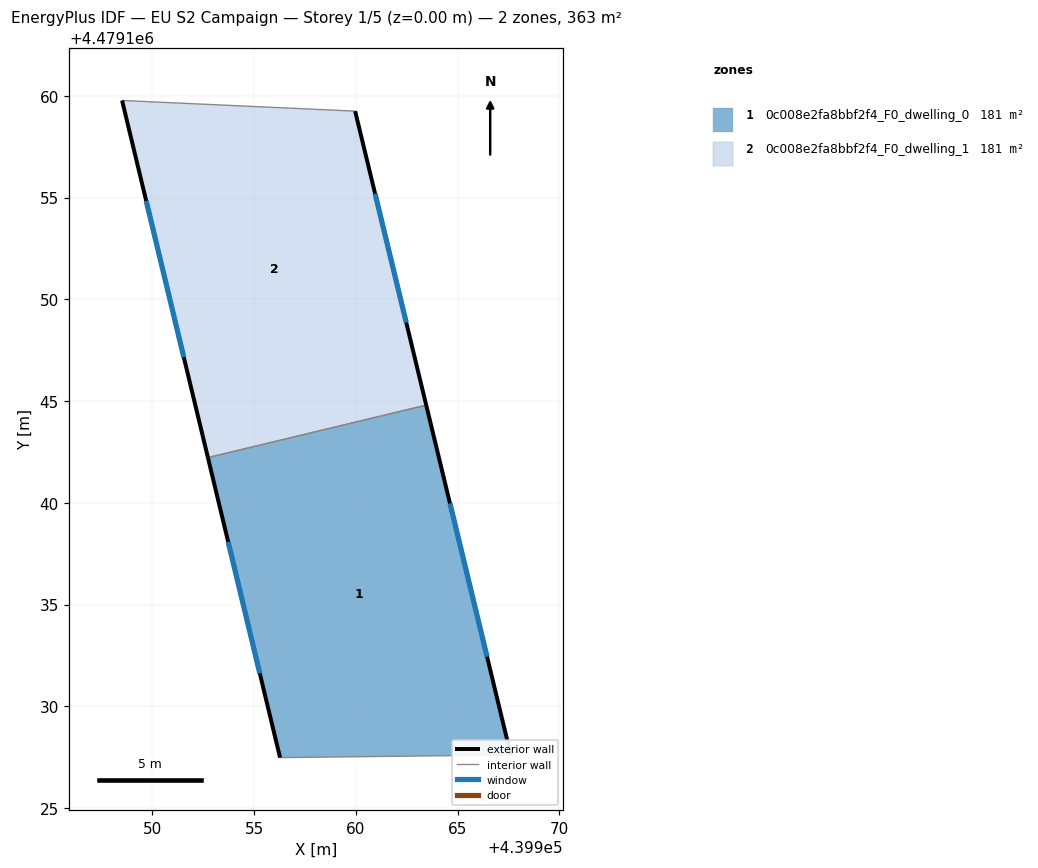
=== STOREY PLAN SPEC (per zone: floor XY polygon, exterior-wall plan segments, windows/doors) ===
zone 1: 0c008e2fa8bbf2f4_F0_dwelling_0  (181.3 m²)
  floor: (439967.61, 4479127.61) (439963.45, 4479144.80) (439952.73, 4479142.22) (439956.27, 4479127.48)
  exterior wall: (439956.27, 4479127.48) – (439952.73, 4479142.22)  [15.2 m]
    window: (439955.28, 4479131.62) – (439953.72, 4479138.08)  [8.7 m²]
  exterior wall: (439963.45, 4479144.80) – (439967.61, 4479127.61)  [17.7 m]
    window: (439964.62, 4479139.97) – (439966.44, 4479132.44)  [10.2 m²]
  interior walls: 2
zone 2: 0c008e2fa8bbf2f4_F0_dwelling_1  (181.3 m²)
  floor: (439963.45, 4479144.80) (439959.96, 4479159.25) (439948.51, 4479159.77) (439952.73, 4479142.22)
  exterior wall: (439952.73, 4479142.22) – (439948.51, 4479159.77)  [18.0 m]
    window: (439951.54, 4479147.15) – (439949.70, 4479154.84)  [10.4 m²]
  exterior wall: (439959.96, 4479159.25) – (439963.45, 4479144.80)  [14.9 m]
    window: (439960.94, 4479155.19) – (439962.47, 4479148.86)  [8.6 m²]
  interior walls: 2

=== DERIVED (storey summary) ===
Building: EU S2 Campaign
Storey: 1 of 5  (floor level z = 0.00 m)
Storey gross floor area: 362.6 m²
Zones on this storey: 2
  - 0c008e2fa8bbf2f4_F0_dwelling_0: floor 181.3 m²; exterior wall 32.8 m (98.5 m²); 2 window(s) 18.9 m²; WWR 19.2%
  - 0c008e2fa8bbf2f4_F0_dwelling_1: floor 181.3 m²; exterior wall 32.9 m (98.7 m²); 2 window(s) 19.0 m²; WWR 19.2%
Zone adjacency (shared interzone walls):
  - 0c008e2fa8bbf2f4_F0_dwelling_0 ↔ 0c008e2fa8bbf2f4_F0_dwelling_1